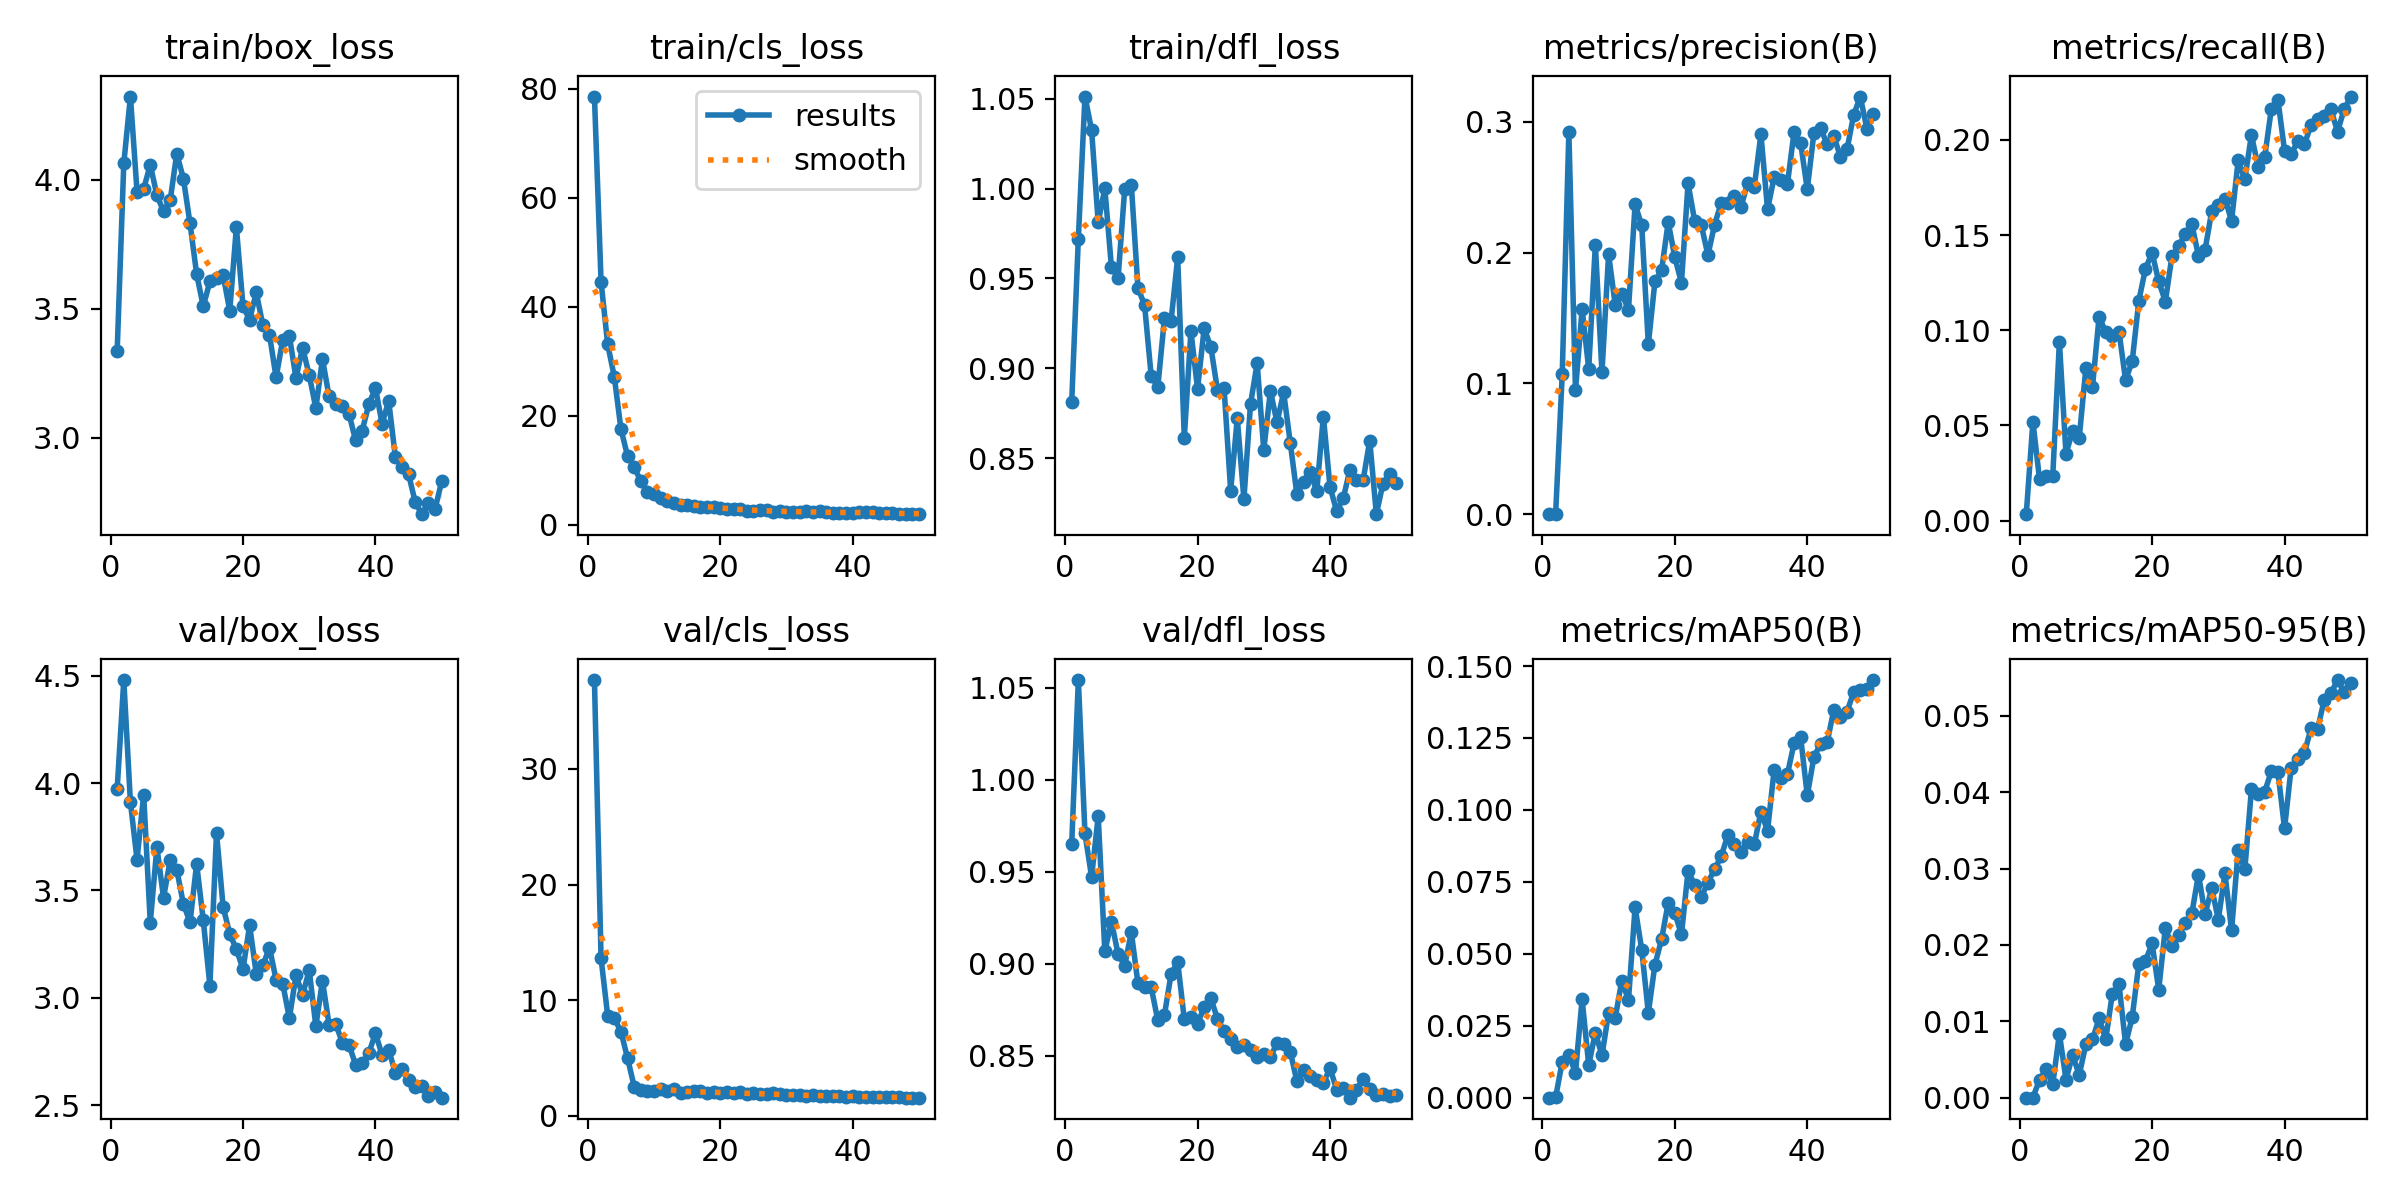

The data file committed next to this chart (first rows):
epoch, time, train/box_loss, train/cls_loss, train/dfl_loss, metrics/precision(B), metrics/recall(B), metrics/mAP50(B), metrics/mAP50-95(B), val/box_loss, val/cls_loss, val/dfl_loss, lr/pg0, lr/pg1, lr/pg2
1, 18.97, 3.337, 78.58, 0.8814, 1e-05, 0.00335, 1e-05, 0, 3.972, 37.68, 0.9653, 0.0006491, 0.0006491, 0.0006491
2, 29.62, 4.063, 44.58, 0.9722, 0.00017, 0.05193, 0.0001, 2e-05, 4.48, 13.62, 1.054, 0.00129, 0.00129, 0.00129
3, 43.6, 4.322, 33.08, 1.051, 0.1071, 0.02178, 0.01253, 0.00234, 3.911, 8.673, 0.9708, 0.001904, 0.001904, 0.001904
4, 56.99, 3.953, 27.13, 1.033, 0.2921, 0.02345, 0.01499, 0.00369, 3.644, 8.442, 0.9472, 0.001881, 0.001881, 0.001881
5, 74.84, 3.964, 17.55, 0.9812, 0.09463, 0.02345, 0.00867, 0.00176, 3.945, 7.289, 0.9801, 0.001842, 0.001842, 0.001842
6, 85.9, 4.058, 12.58, 1, 0.1566, 0.0938, 0.03413, 0.00837, 3.35, 4.992, 0.9067, 0.001802, 0.001802, 0.001802
7, 100.8, 3.939, 10.58, 0.9562, 0.1112, 0.03518, 0.01139, 0.00237, 3.701, 2.543, 0.9228, 0.001762, 0.001762, 0.001762
8, 111.2, 3.877, 7.986, 0.9502, 0.206, 0.0469, 0.0226, 0.00557, 3.466, 2.24, 0.9052, 0.001723, 0.001723, 0.001723
9, 125.8, 3.919, 5.972, 0.9997, 0.1084, 0.04355, 0.01469, 0.00297, 3.64, 2.15, 0.8989, 0.001683, 0.001683, 0.001683
10, 138.1, 4.101, 5.616, 1.002, 0.1988, 0.0802, 0.02949, 0.00701, 3.596, 2.176, 0.9171, 0.001644, 0.001644, 0.001644
11, 153.9, 4.004, 4.935, 0.9447, 0.16, 0.07035, 0.02778, 0.00762, 3.437, 2.307, 0.8893, 0.001604, 0.001604, 0.001604
12, 166.8, 3.83, 4.342, 0.9352, 0.1686, 0.1072, 0.0407, 0.01038, 3.352, 2.113, 0.8871, 0.001564, 0.001564, 0.001564
13, 176.2, 3.634, 4.02, 0.8957, 0.1562, 0.09883, 0.03393, 0.00764, 3.623, 2.294, 0.8872, 0.001525, 0.001525, 0.001525
14, 188.9, 3.509, 3.667, 0.8896, 0.2368, 0.09715, 0.06611, 0.01363, 3.361, 1.965, 0.8691, 0.001485, 0.001485, 0.001485
15, 199.2, 3.606, 3.685, 0.9278, 0.2209, 0.09929, 0.05146, 0.01484, 3.057, 2.058, 0.8721, 0.001446, 0.001446, 0.001446
16, 212.5, 3.621, 3.388, 0.9264, 0.1298, 0.0737, 0.02949, 0.00699, 3.768, 2.138, 0.8943, 0.001406, 0.001406, 0.001406
17, 223, 3.63, 3.279, 0.9617, 0.1781, 0.08375, 0.04625, 0.01056, 3.423, 2.157, 0.901, 0.001366, 0.001366, 0.001366
18, 235.2, 3.492, 3.238, 0.8615, 0.1864, 0.1156, 0.05503, 0.01755, 3.298, 1.957, 0.8698, 0.001327, 0.001327, 0.001327
19, 248, 3.816, 3.302, 0.9206, 0.2232, 0.1323, 0.06771, 0.0179, 3.226, 2.047, 0.8711, 0.001287, 0.001287, 0.001287
20, 258.6, 3.509, 2.965, 0.8886, 0.1965, 0.1407, 0.06413, 0.02019, 3.133, 2.003, 0.8675, 0.001248, 0.001248, 0.001248
21, 271.2, 3.457, 2.86, 0.9222, 0.1769, 0.1256, 0.05673, 0.01413, 3.337, 2.087, 0.8763, 0.001208, 0.001208, 0.001208
22, 283.9, 3.563, 2.869, 0.912, 0.2529, 0.1151, 0.07878, 0.02223, 3.112, 1.95, 0.8812, 0.001168, 0.001168, 0.001168
23, 294, 3.437, 2.905, 0.8881, 0.2241, 0.139, 0.07393, 0.01981, 3.152, 2.039, 0.8701, 0.001129, 0.001129, 0.001129
24, 307, 3.399, 2.552, 0.8893, 0.2209, 0.1441, 0.06983, 0.02125, 3.233, 1.917, 0.8632, 0.001089, 0.001089, 0.001089
25, 317, 3.234, 2.446, 0.8319, 0.1981, 0.1507, 0.07475, 0.02289, 3.084, 1.95, 0.8591, 0.00105, 0.00105, 0.00105
26, 330.9, 3.38, 2.634, 0.8721, 0.2213, 0.1558, 0.0794, 0.02411, 3.066, 1.878, 0.8549, 0.00101, 0.00101, 0.00101
27, 343.2, 3.395, 2.65, 0.8272, 0.2378, 0.139, 0.08385, 0.02921, 2.905, 1.914, 0.8558, 0.0009704, 0.0009704, 0.0009704
28, 352.7, 3.231, 2.401, 0.8801, 0.238, 0.1423, 0.09123, 0.02401, 3.104, 1.941, 0.8532, 0.0009308, 0.0009308, 0.0009308
29, 365.2, 3.349, 2.529, 0.9028, 0.243, 0.1625, 0.08811, 0.02742, 3.014, 1.854, 0.8492, 0.0008912, 0.0008912, 0.0008912
30, 375.7, 3.242, 2.364, 0.8546, 0.235, 0.1658, 0.08552, 0.02332, 3.128, 1.832, 0.8511, 0.0008516, 0.0008516, 0.0008516
31, 388.5, 3.115, 2.246, 0.8874, 0.2532, 0.1692, 0.08884, 0.02935, 2.868, 1.773, 0.8492, 0.000812, 0.000812, 0.000812
32, 401, 3.305, 2.332, 0.8699, 0.2502, 0.1575, 0.08799, 0.02192, 3.079, 1.802, 0.8569, 0.0007724, 0.0007724, 0.0007724
33, 410.6, 3.16, 2.495, 0.8865, 0.2905, 0.1893, 0.09942, 0.03245, 2.874, 1.747, 0.8561, 0.0007328, 0.0007328, 0.0007328
34, 424.5, 3.131, 2.278, 0.8586, 0.2331, 0.1792, 0.09268, 0.02987, 2.878, 1.804, 0.8522, 0.0006932, 0.0006932, 0.0006932
35, 435.2, 3.125, 2.415, 0.8299, 0.2574, 0.2027, 0.114, 0.04038, 2.791, 1.76, 0.8361, 0.0006536, 0.0006536, 0.0006536
36, 447.6, 3.094, 2.23, 0.8368, 0.2555, 0.1859, 0.1109, 0.03969, 2.781, 1.736, 0.842, 0.000614, 0.000614, 0.000614
37, 460.3, 2.99, 2.085, 0.8425, 0.2524, 0.191, 0.1124, 0.04003, 2.689, 1.725, 0.8388, 0.0005744, 0.0005744, 0.0005744
38, 470.3, 3.028, 2.203, 0.8316, 0.2918, 0.2161, 0.1231, 0.04273, 2.696, 1.68, 0.8367, 0.0005348, 0.0005348, 0.0005348
39, 483.8, 3.13, 2.165, 0.8731, 0.2837, 0.2211, 0.1252, 0.04264, 2.742, 1.655, 0.8349, 0.0004952, 0.0004952, 0.0004952
40, 494.2, 3.193, 2.214, 0.834, 0.2484, 0.1943, 0.105, 0.03524, 2.835, 1.711, 0.8433, 0.0004556, 0.0004556, 0.0004556
41, 510.1, 3.055, 2.312, 0.8206, 0.2912, 0.1926, 0.1183, 0.04322, 2.734, 1.664, 0.8316, 0.000416, 0.000416, 0.000416
42, 520.7, 3.142, 2.285, 0.8276, 0.2951, 0.1993, 0.123, 0.04434, 2.759, 1.664, 0.8323, 0.0003764, 0.0003764, 0.0003764
43, 534, 2.927, 2.344, 0.8435, 0.2829, 0.1976, 0.1235, 0.04515, 2.65, 1.672, 0.8271, 0.0003368, 0.0003368, 0.0003368
44, 546.7, 2.887, 2.092, 0.8379, 0.2893, 0.2079, 0.1347, 0.04836, 2.666, 1.653, 0.8314, 0.0002972, 0.0002972, 0.0002972
45, 556.6, 2.859, 2.213, 0.8376, 0.2731, 0.2111, 0.1324, 0.04829, 2.618, 1.622, 0.8372, 0.0002576, 0.0002576, 0.0002576
46, 569.4, 2.751, 2.116, 0.8598, 0.2789, 0.2127, 0.1341, 0.05211, 2.582, 1.601, 0.8318, 0.000218, 0.000218, 0.000218
47, 579.4, 2.704, 2.02, 0.8188, 0.305, 0.2161, 0.1409, 0.05294, 2.588, 1.604, 0.8288, 0.0001784, 0.0001784, 0.0001784
48, 591.6, 2.746, 2.009, 0.8359, 0.3193, 0.2044, 0.1416, 0.05467, 2.541, 1.578, 0.8292, 0.0001388, 0.0001388, 0.0001388
49, 605, 2.724, 1.922, 0.8412, 0.2947, 0.2161, 0.1421, 0.05308, 2.561, 1.583, 0.8283, 9.92e-05, 9.92e-05, 9.92e-05
50, 616.3, 2.831, 2.004, 0.8363, 0.3057, 0.2228, 0.1451, 0.05422, 2.535, 1.58, 0.8287, 5.96e-05, 5.96e-05, 5.96e-05
